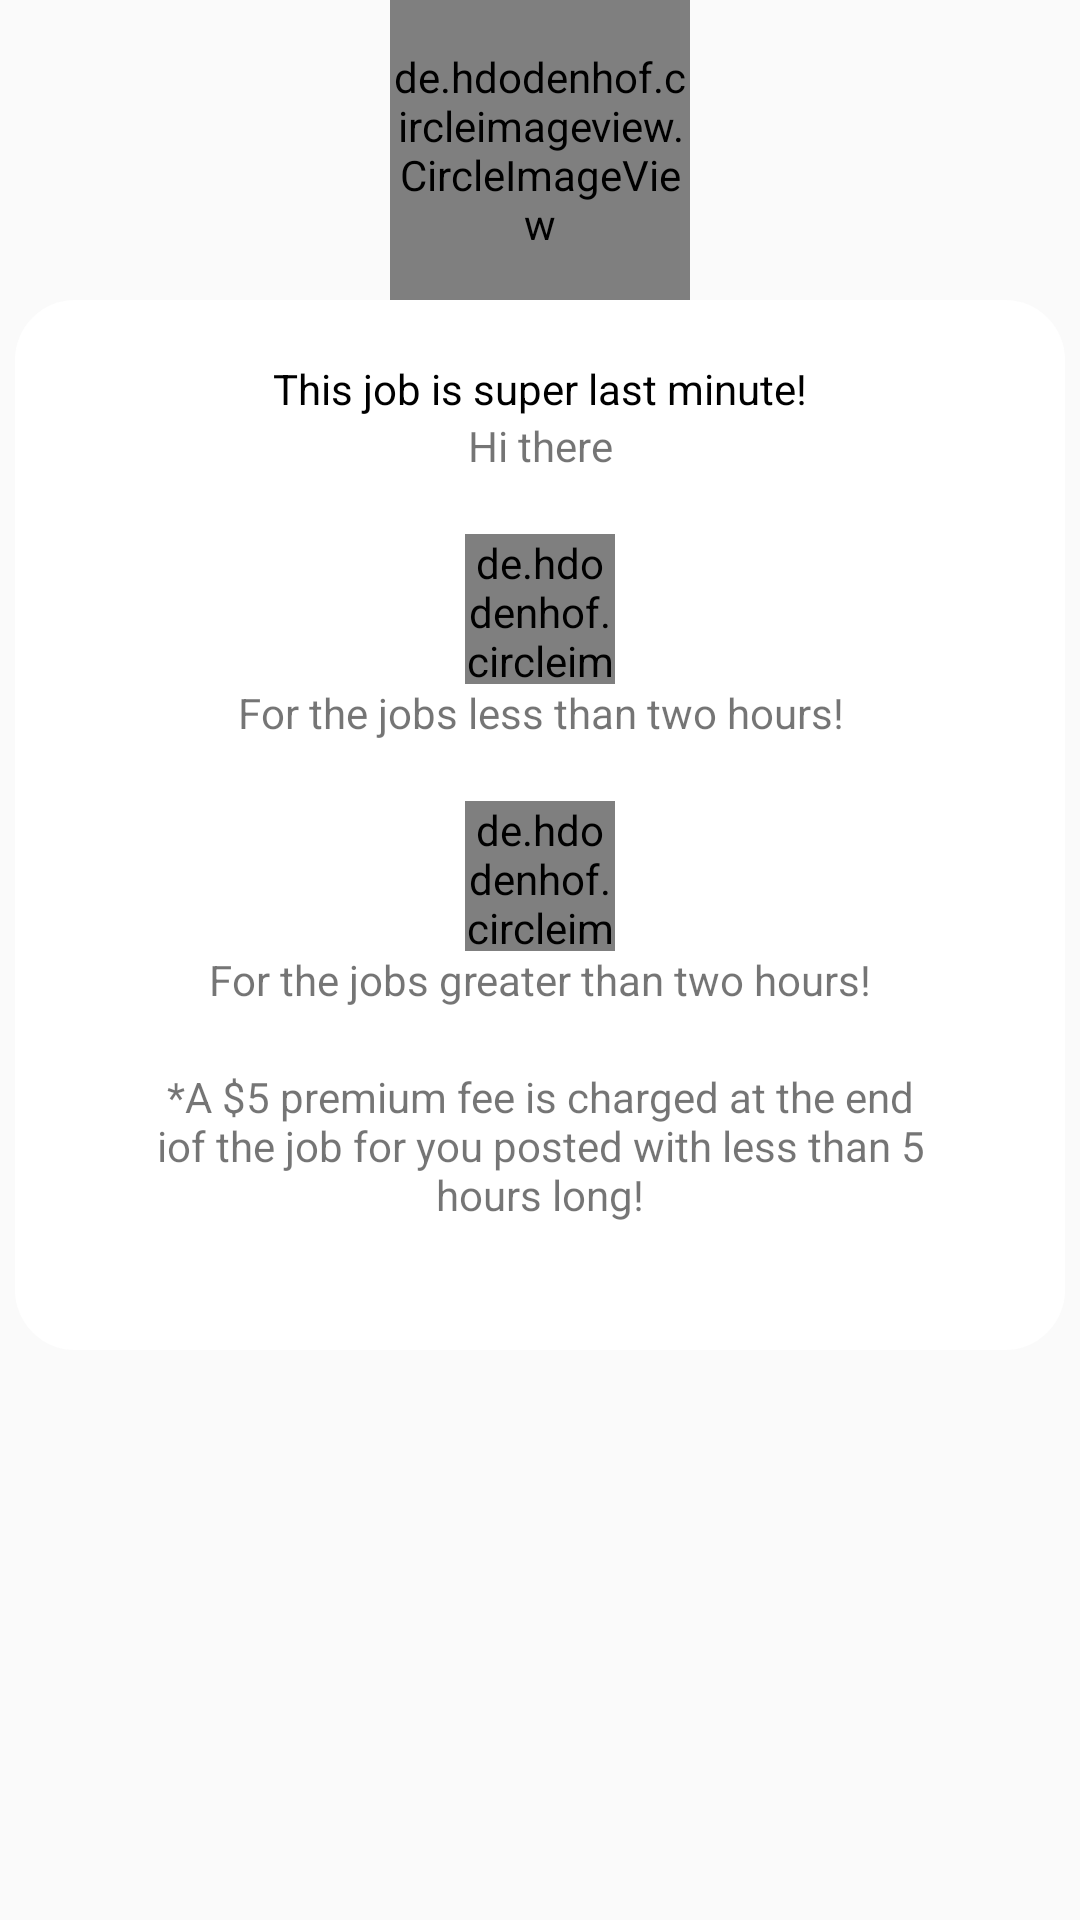

This screen was rendered from an Android layout file. Write that file and the resources it references.
<!-- AndroidManifest.xml: application theme AppTheme -->
<!-- res/layout/alert_dialog_lastminute.xml -->
<?xml version="1.0" encoding="utf-8"?>
<androidx.constraintlayout.widget.ConstraintLayout
    android:id="@+id/topL"
    android:layout_width="match_parent"
    android:layout_height="match_parent"
    app:layout_constraintTop_toTopOf="parent"
    xmlns:android="http://schemas.android.com/apk/res/android"
    xmlns:app="http://schemas.android.com/apk/res-auto">
    <de.hdodenhof.circleimageview.CircleImageView
        android:id="@+id/imgCancel"
        app:layout_constraintTop_toTopOf="parent"
        android:layout_height="100dp"
        android:layout_width="100dp"
        app:layout_constraintLeft_toLeftOf="parent"
        app:layout_constraintRight_toRightOf="parent"
        android:src="@drawable/ic_cancel_black_24dp"
        ></de.hdodenhof.circleimageview.CircleImageView>
    <androidx.constraintlayout.widget.ConstraintLayout
        android:layout_width="350dp"
        android:layout_height="350dp"
        android:id="@+id/inner2"
        android:background="@drawable/alert_backg"
        android:padding="20dp"
        app:layout_constraintTop_toBottomOf="@id/imgCancel"
        app:layout_constraintLeft_toLeftOf="parent"
        app:layout_constraintRight_toRightOf="parent"
        android:layout_marginRight="20dp"
        android:layout_marginLeft="20dp"
        >

        <TextView
            android:id="@+id/txtVLastMinute"
            android:textColor="#000"
            android:background="#fff"
            android:layout_width="match_parent"
            android:layout_height="wrap_content"
            android:text="This job is super last minute!"
            android:gravity="center"
            app:layout_constraintLeft_toLeftOf="parent"
            app:layout_constraintRight_toRightOf="parent"
            app:layout_constraintTop_toTopOf="parent"

            ></TextView>
        <TextView
            android:text="Hi there"
            android:id="@+id/txtVLM2"
            android:layout_width="match_parent"
            android:layout_height="wrap_content"
            app:layout_constraintTop_toBottomOf="@id/txtVLastMinute"
            android:gravity="center"
            app:layout_constraintLeft_toLeftOf="parent"
            app:layout_constraintRight_toRightOf="parent"
            ></TextView>
        <de.hdodenhof.circleimageview.CircleImageView
            android:layout_marginTop="20dp"
            android:id="@+id/img2"
            android:src="@drawable/ehsan"
            app:layout_constraintLeft_toLeftOf="parent"
            app:layout_constraintRight_toRightOf="parent"
            android:layout_height="50dp"
            android:layout_width="50dp"
            app:layout_constraintTop_toBottomOf="@id/txtVLM2"
            ></de.hdodenhof.circleimageview.CircleImageView>
        <TextView
            android:id="@+id/txtVLessThan"
            android:layout_width="match_parent"
            android:layout_height="wrap_content"
            android:text="For the jobs less than two hours!"
            app:layout_constraintTop_toBottomOf="@id/img2"
            android:gravity="center"
            ></TextView>
        <de.hdodenhof.circleimageview.CircleImageView
            android:layout_marginTop="20dp"
            android:id="@+id/img3"
            android:src="@drawable/ehsan"
            app:layout_constraintLeft_toLeftOf="parent"
            app:layout_constraintRight_toRightOf="parent"
            android:layout_height="50dp"
            android:layout_width="50dp"
            app:layout_constraintTop_toBottomOf="@id/txtVLessThan"
            ></de.hdodenhof.circleimageview.CircleImageView>
        <TextView
            android:id="@+id/txtVGreThan"
            android:layout_width="match_parent"
            android:layout_height="wrap_content"
            android:text="For the jobs greater than two hours!"
            app:layout_constraintTop_toBottomOf="@id/img3"
            android:gravity="center"
            ></TextView>
        <TextView
            android:paddingRight="20dp"
            android:paddingLeft="20dp"
            android:layout_marginTop="20dp"
            android:layout_width="match_parent"
            android:layout_height="wrap_content"
            app:layout_constraintLeft_toLeftOf="parent"
            app:layout_constraintRight_toRightOf="parent"
            app:layout_constraintTop_toBottomOf="@id/txtVGreThan"
            android:text="*A $5 premium fee is charged at the end iof the job for you posted with less than 5 hours long!"
            android:gravity="center"
            ></TextView>
    </androidx.constraintlayout.widget.ConstraintLayout>
</androidx.constraintlayout.widget.ConstraintLayout>
<!-- resources referenced by this layout -->
<resources>
  <!-- drawable alert_backg (drawable) -->
  <?xml version="1.0" encoding="utf-8"?>
  <shape
      xmlns:android="http://schemas.android.com/apk/res/android"
      android:shape="rectangle">
  
      <size android:height = "700dp"
          android:width = "900dp"/>
      <solid android:color="#fff" />
      <corners
          android:radius="20dp"
          />
  
  </shape>
  <!-- drawable ic_cancel_black_24dp (drawable) -->
  <vector android:height="24dp"
      android:tint="#275B6D"
      android:viewportHeight="24.0"
      android:viewportWidth="24.0"
      android:width="24dp"
      xmlns:android="http://schemas.android.com/apk/res/android">
      <path android:fillColor="#80000000"
          android:pathData="M12,2C6.47,2 2,6.47 2,12s4.47,10 10,10 10,-4.47 10,-10S17.53,2 12,2zM17,15.59L15.59,17 12,13.41 8.41,17 7,15.59 10.59,12 7,8.41 8.41,7 12,10.59 15.59,7 17,8.41 13.41,12 17,15.59z"/>
  </vector>
  <style name="AppTheme" parent="Theme.AppCompat.Light.NoActionBar">
          
          <item name="colorPrimary">@color/colorPrimary</item>
          <item name="colorPrimaryDark">@color/colorPrimaryDark</item>
          <item name="colorAccent">@color/colorAccent</item>
      </style>
  <color name="colorPrimary">#199DD8</color>
  <color name="colorPrimaryDark">#0288D1</color>
  <color name="colorAccent">#FF4081</color>
</resources>
